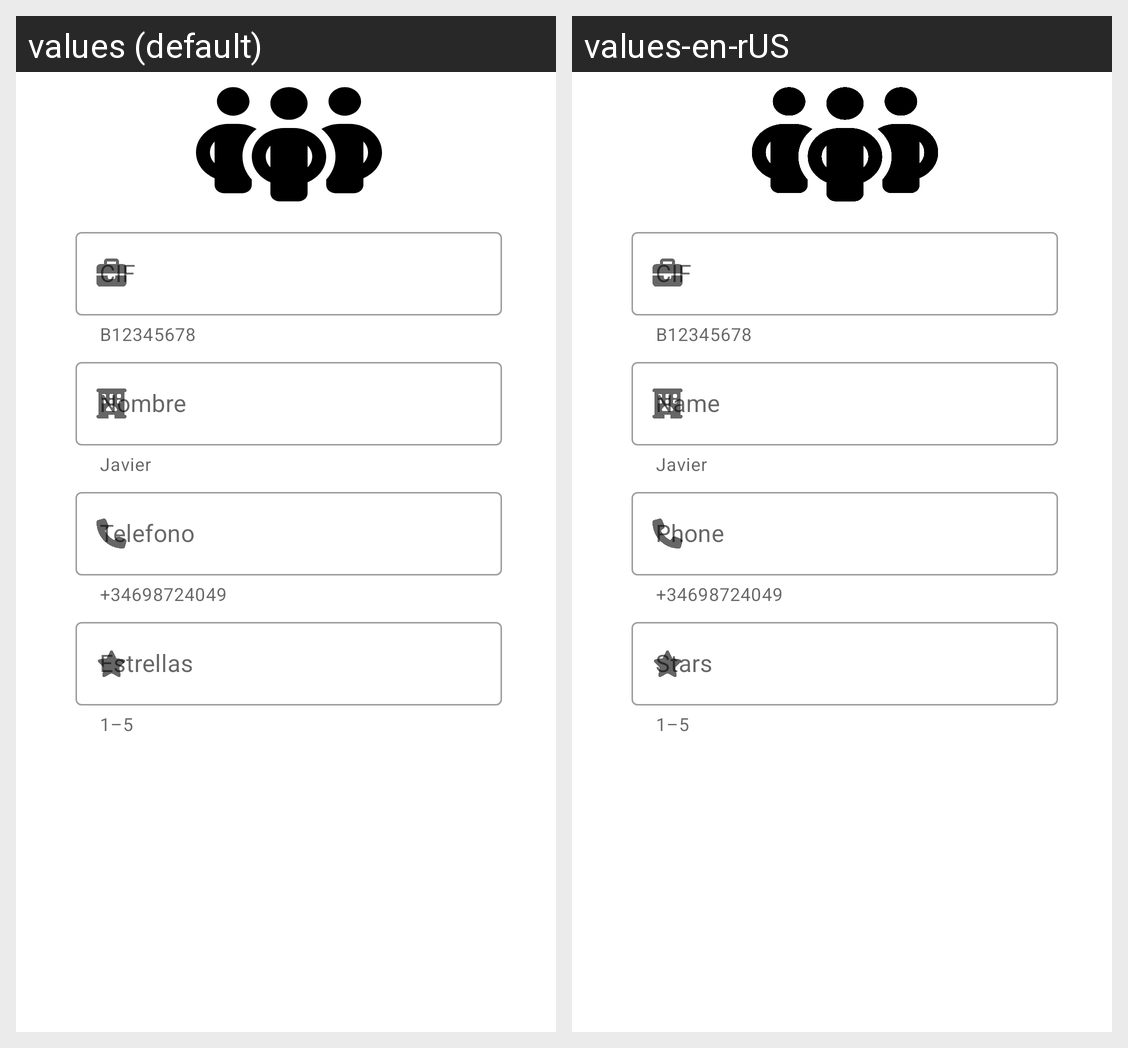

Strings drawn on this Android screen and how each of the app's shown locales translates them:
Android screen res/layout/activity_edit_hotel.xml rendered under 2 locales, left to right: values (default), values-en-rUS. Device: Nexus 5 (rendered at 1080×1920; each locale shown at half size, 540×960, under a caption strip naming it); theme Theme.Recycler.
Strings drawn on this screen, with the default value and each locale's value (text and hints the layout hard-codes, and strings that could not be matched under every locale, appear in the picture but are not listed):

helper_text_CIF
  values: B12345678
  values-en-rUS: B12345678

nombre
  values: Nombre
  values-en-rUS: Name

helper_text_nombre
  values: Javier
  values-en-rUS: Javier

telefono
  values: Telefono
  values-en-rUS: Phone

helper_text_telefono
  values: +34698724049
  values-en-rUS: +34698724049

estrellas
  values: Estrellas
  values-en-rUS: Stars

helper_text_estrellas
  values: 1–5
  values-en-rUS: 1–5
